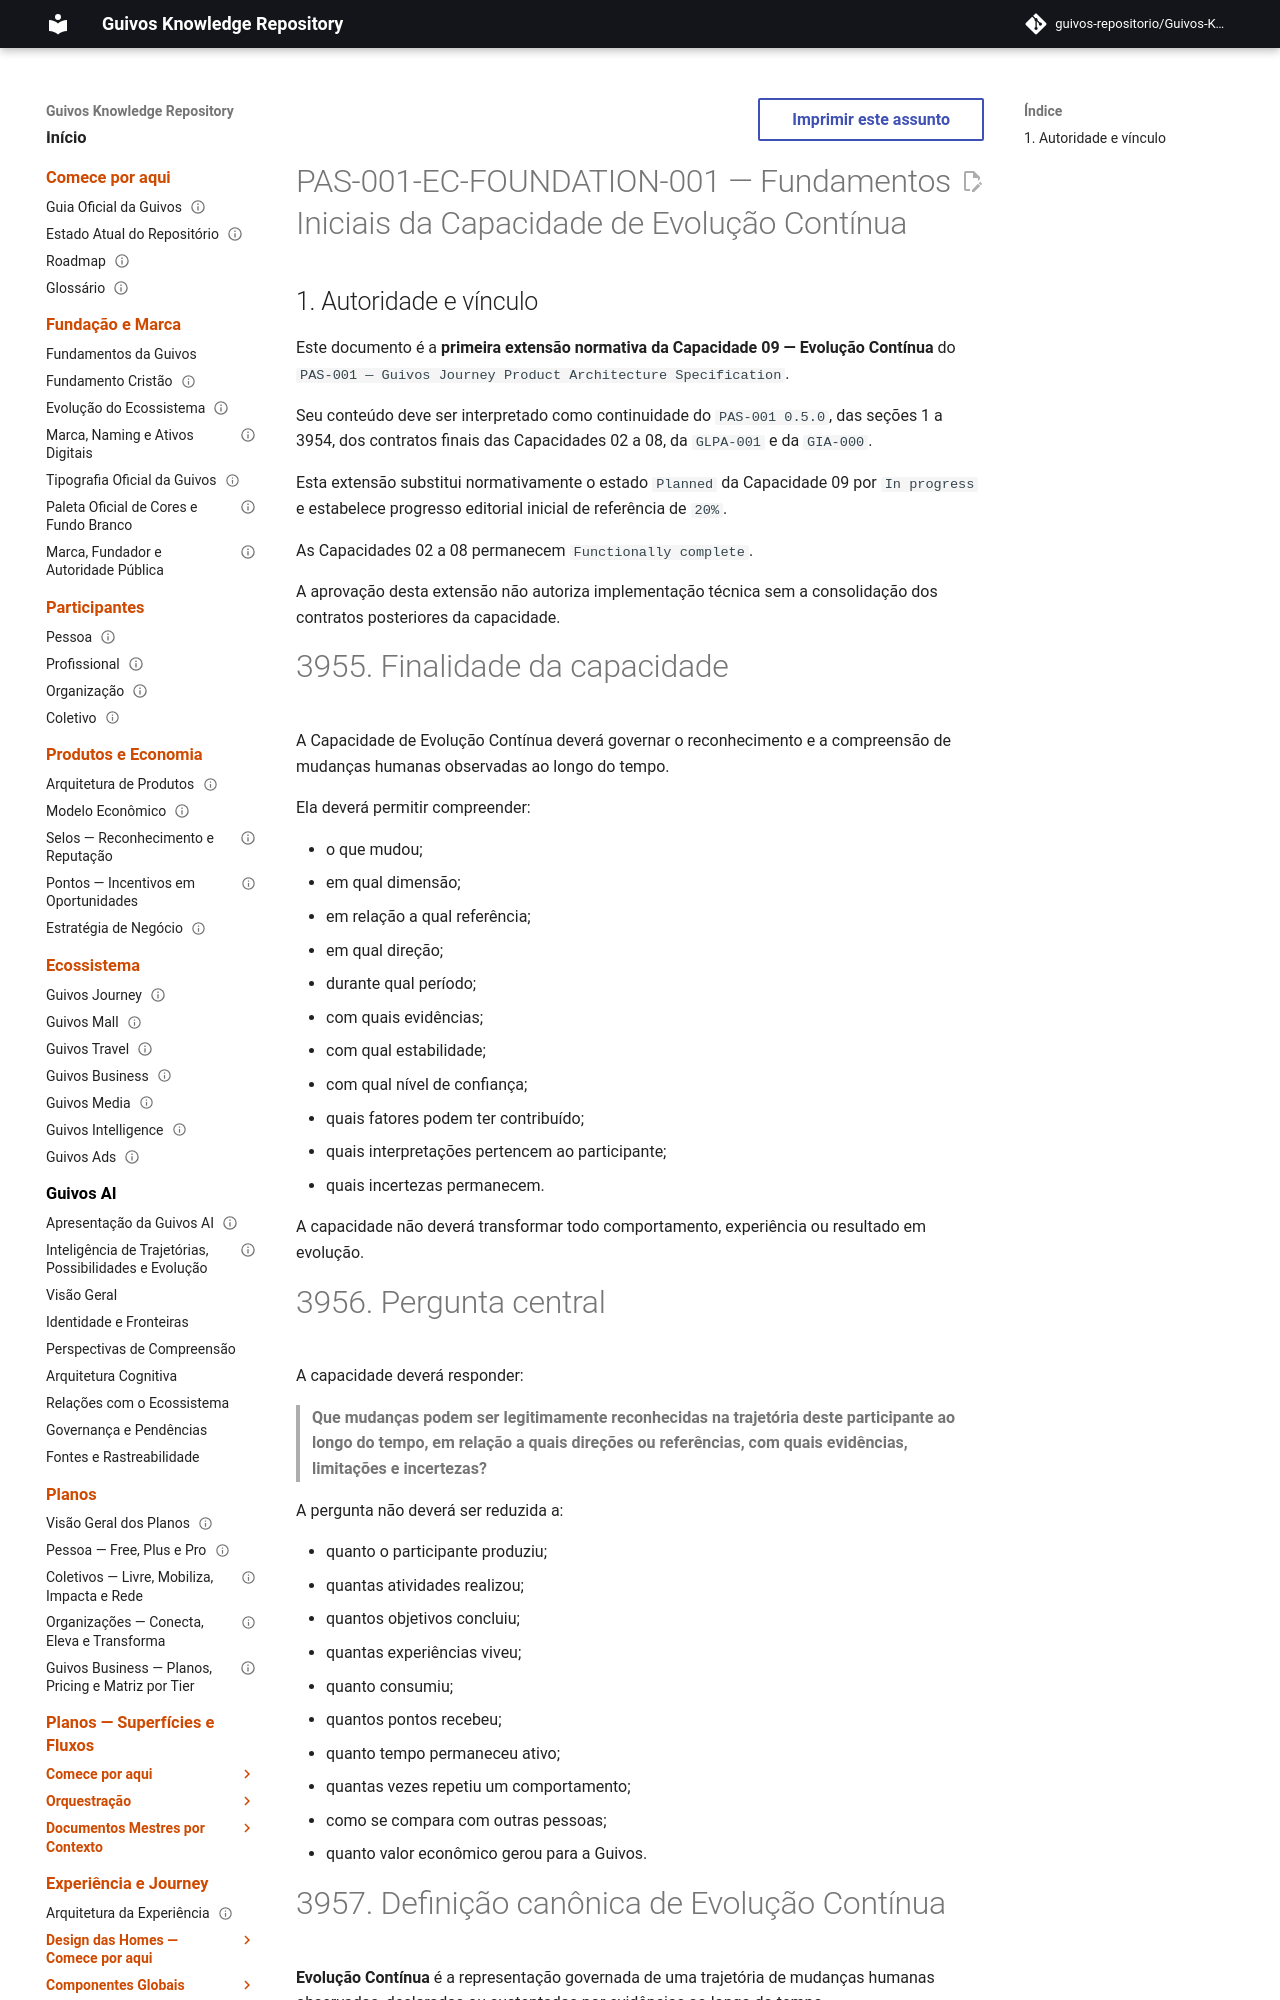

repository: guivos-repositorio/Guivos-Knowledge-Repository · page: product-architecture/pas-001-evolucao-continua-fundamentos-iniciais/index.html · generator: mkdocs

---
id: PAS-001-EC-FOUNDATION-001
title: Fundamentos Iniciais da Capacidade de Evolução Contínua
status: active
version: 1.0.0
owner: Guivos
last_updated: 2026-07-17
parent: PAS-001
normative: true
related:
  - PAS-001
  - PAS-001-CV-CONTRACT-001
  - PAS-001-OBJ-CONTRACT-001
  - PAS-001-EV-CONTRACT-001
  - PAS-001-PP-CONTRACT-001
  - PAS-001-OA-CONTRACT-001
  - PAS-001-IC-CONTRACT-001
  - PAS-001-EXP-CONTRACT-001
  - GLPA-001
  - GIA-000
  - GE2-SYNC-007
---

# PAS-001-EC-FOUNDATION-001 — Fundamentos Iniciais da Capacidade de Evolução Contínua

## 1. Autoridade e vínculo

Este documento é a **primeira extensão normativa da Capacidade 09 — Evolução Contínua** do `PAS-001 — Guivos Journey Product Architecture Specification`.

Seu conteúdo deve ser interpretado como continuidade do `PAS-001 0.5.0`, das seções 1 a 3954, dos contratos finais das Capacidades 02 a 08, da `GLPA-001` e da `GIA-000`.

Esta extensão substitui normativamente o estado `Planned` da Capacidade 09 por `In progress` e estabelece progresso editorial inicial de referência de `20%`.

As Capacidades 02 a 08 permanecem `Functionally complete`.

A aprovação desta extensão não autoriza implementação técnica sem a consolidação dos contratos posteriores da capacidade.
